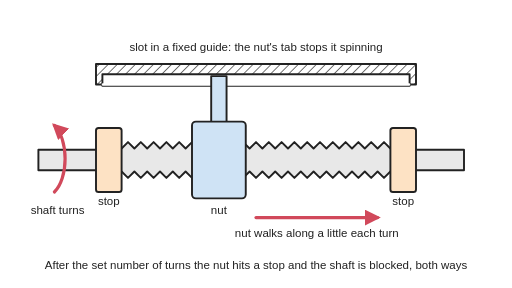
t = 0.00 s
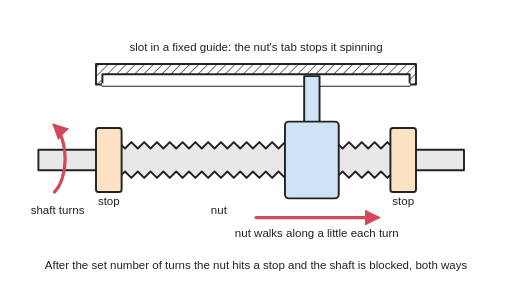
t = 1.08 s
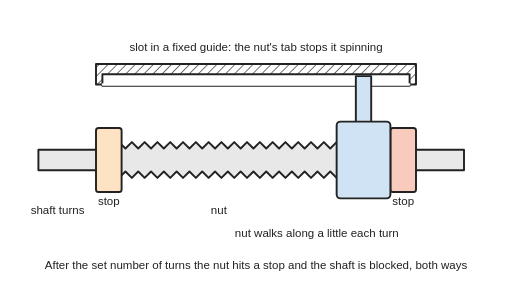
t = 2.01 s
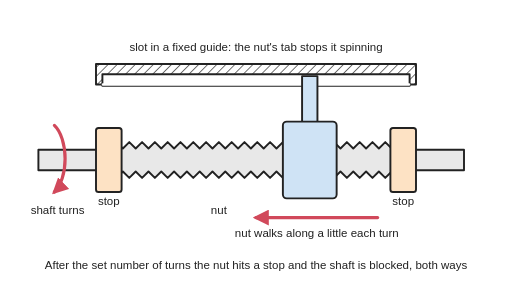
t = 2.91 s
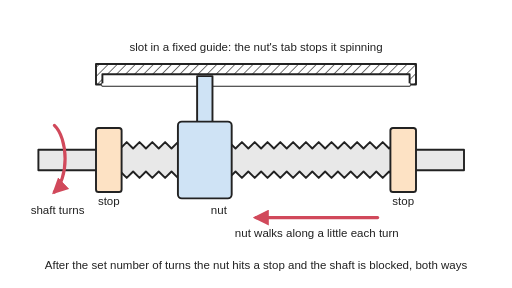
t = 4.14 s
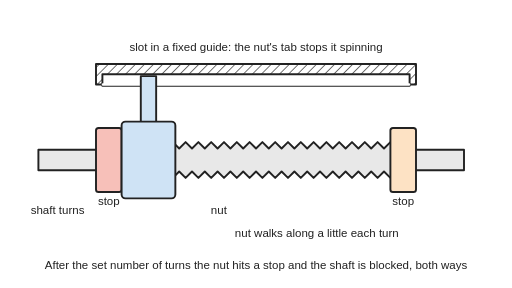
t = 4.97 s

The animated SVG that drew these frames (rendered in a browser with its animation timeline set to each time). Animation: 6 SMIL elements (animate=4,animateTransform=2); one cycle of 6.00 s, repeats indefinitely.

<svg xmlns="http://www.w3.org/2000/svg" viewBox="0 0 800 450" width="800" height="450" role="img">
<title>Side view of a travelling-nut turn limiter, animated: a threaded shaft turns while a nut, kept from spinning by a tab in a fixed guide, walks along the thread a little each turn until it hits the stop collar at one end; the shaft then turns back and the nut walks to the other stop, so the shaft is blocked after a set number of turns either way.</title>
<rect width="800" height="450" fill="#ffffff"/>
<defs><marker id="ah" viewBox="0 0 10 10" refX="8" refY="5" markerWidth="5" markerHeight="5" orient="auto-start-reverse"><path d="M0,0 L10,5 L0,10 z" fill="#d1495b"/></marker>
<pattern id="hatch" width="10" height="10" patternUnits="userSpaceOnUse" patternTransform="rotate(45)"><line x1="0" y1="0" x2="0" y2="10" stroke="#222" stroke-width="2"/></pattern>
<clipPath id="sh"><rect x="150" y="210" width="500" height="80"/></clipPath></defs>
<g stroke-linejoin="round" stroke-linecap="round">
<rect x="150" y="100" width="500" height="32" fill="url(#hatch)" stroke="#222" stroke-width="3"/>
<rect x="160" y="116" width="480" height="18" fill="#ffffff" stroke="#222" stroke-width="3"/>
<line x1="161" y1="132" x2="639" y2="132" stroke="#ffffff" stroke-width="4"/>
<rect x="60" y="234" width="95" height="32" fill="#e8e8e8" stroke="#222" stroke-width="3"/>
<g clip-path="url(#sh)"><g>
<polygon points="-90,232 -80,222 -70,232 -60,222 -50,232 -40,222 -30,232 -20,222 -10,232 0,222 10,232 20,222 30,232 40,222 50,232 60,222 70,232 80,222 90,232 100,222 110,232 120,222 130,232 140,222 150,232 160,222 170,232 180,222 190,232 200,222 210,232 220,222 230,232 240,222 250,232 260,222 270,232 280,222 290,232 300,222 310,232 320,222 330,232 340,222 350,232 360,222 370,232 380,222 390,232 400,222 410,232 420,222 430,232 440,222 450,232 460,222 470,232 480,222 490,232 500,222 510,232 520,222 530,232 540,222 550,232 560,222 570,232 580,222 590,232 600,222 610,232 620,222 630,232 640,222 650,232 660,222 670,232 680,222 690,232 700,222 710,232 720,222 730,232 740,222 750,232 760,222 770,232 780,222 790,232 790,268 780,278 770,268 760,278 750,268 740,278 730,268 720,278 710,268 700,278 690,268 680,278 670,268 660,278 650,268 640,278 630,268 620,278 610,268 600,278 590,268 580,278 570,268 560,278 550,268 540,278 530,268 520,278 510,268 500,278 490,268 480,278 470,268 460,278 450,268 440,278 430,268 420,278 410,268 400,278 390,268 380,278 370,268 360,278 350,268 340,278 330,268 320,278 310,268 300,278 290,268 280,278 270,268 260,278 250,268 240,278 230,268 220,278 210,268 200,278 190,268 180,278 170,268 160,278 150,268 140,278 130,268 120,278 110,268 100,278 90,268 80,278 70,268 60,278 50,268 40,278 30,268 20,278 10,268 0,278 -10,268 -20,278 -30,268 -40,278 -50,268 -60,278 -70,268 -80,278 -90,268" fill="#e8e8e8" stroke="#222" stroke-width="3"/>
<animateTransform attributeName="transform" type="translate" values="0,0;226,0;226,0;-110,0;-110,0;0,0" keyTimes="0;0.28;0.38;0.8;0.88;1" dur="6s" repeatCount="indefinite"/></g></g>
<rect x="645" y="234" width="80" height="32" fill="#e8e8e8" stroke="#222" stroke-width="3"/>
<rect x="150" y="200" width="40" height="100" rx="4" fill="#fde2c4" stroke="#222" stroke-width="3"><animate attributeName="fill" values="#fde2c4;#fde2c4;#f5b5b5;#fde2c4;#fde2c4" keyTimes="0;0.8;0.81;0.88;1" dur="6s" repeatCount="indefinite"/></rect>
<rect x="610" y="200" width="40" height="100" rx="4" fill="#fde2c4" stroke="#222" stroke-width="3"><animate attributeName="fill" values="#fde2c4;#fde2c4;#f5b5b5;#fde2c4;#fde2c4" keyTimes="0;0.28;0.29;0.38;1" dur="6s" repeatCount="indefinite"/></rect>
<g>
<rect x="330" y="119" width="24" height="83" fill="#cfe3f5" stroke="#222" stroke-width="3"/>
<rect x="300" y="190" width="84" height="120" rx="6" fill="#cfe3f5" stroke="#222" stroke-width="3"/>
<animateTransform attributeName="transform" type="translate" values="0,0;226,0;226,0;-110,0;-110,0;0,0" keyTimes="0;0.28;0.38;0.8;0.88;1" dur="6s" repeatCount="indefinite"/></g>
<g><path d="M85,300 A30,58 0 0 0 85,196" fill="none" stroke="#d1495b" stroke-width="5" marker-end="url(#ah)"/>
<line x1="400" y1="340" x2="590" y2="340" stroke="#d1495b" stroke-width="5" marker-end="url(#ah)"/>
<animate attributeName="opacity" values="1;1;0;0;1;1" keyTimes="0;0.28;0.3;0.87;0.89;1" dur="6s" repeatCount="indefinite"/></g>
<g opacity="0"><path d="M85,300 A30,58 0 0 0 85,196" fill="none" stroke="#d1495b" stroke-width="5" marker-start="url(#ah)"/>
<line x1="400" y1="340" x2="590" y2="340" stroke="#d1495b" stroke-width="5" marker-start="url(#ah)"/>
<animate attributeName="opacity" values="0;0;1;1;0;0" keyTimes="0;0.36;0.38;0.8;0.82;1" dur="6s" repeatCount="indefinite"/></g>
</g>
<g font-family="Arial, Helvetica, sans-serif" font-size="18" fill="#222" text-anchor="middle">
<text x="400" y="80">slot in a fixed guide: the nut's tab stops it spinning</text>
<text x="90" y="335">shaft turns</text>
<text x="342" y="335">nut</text>
<text x="170" y="320">stop</text>
<text x="630" y="320">stop</text>
<text x="495" y="370">nut walks along a little each turn</text>
<text x="400" y="420">After the set number of turns the nut hits a stop and the shaft is blocked, both ways</text>
</g></svg>
